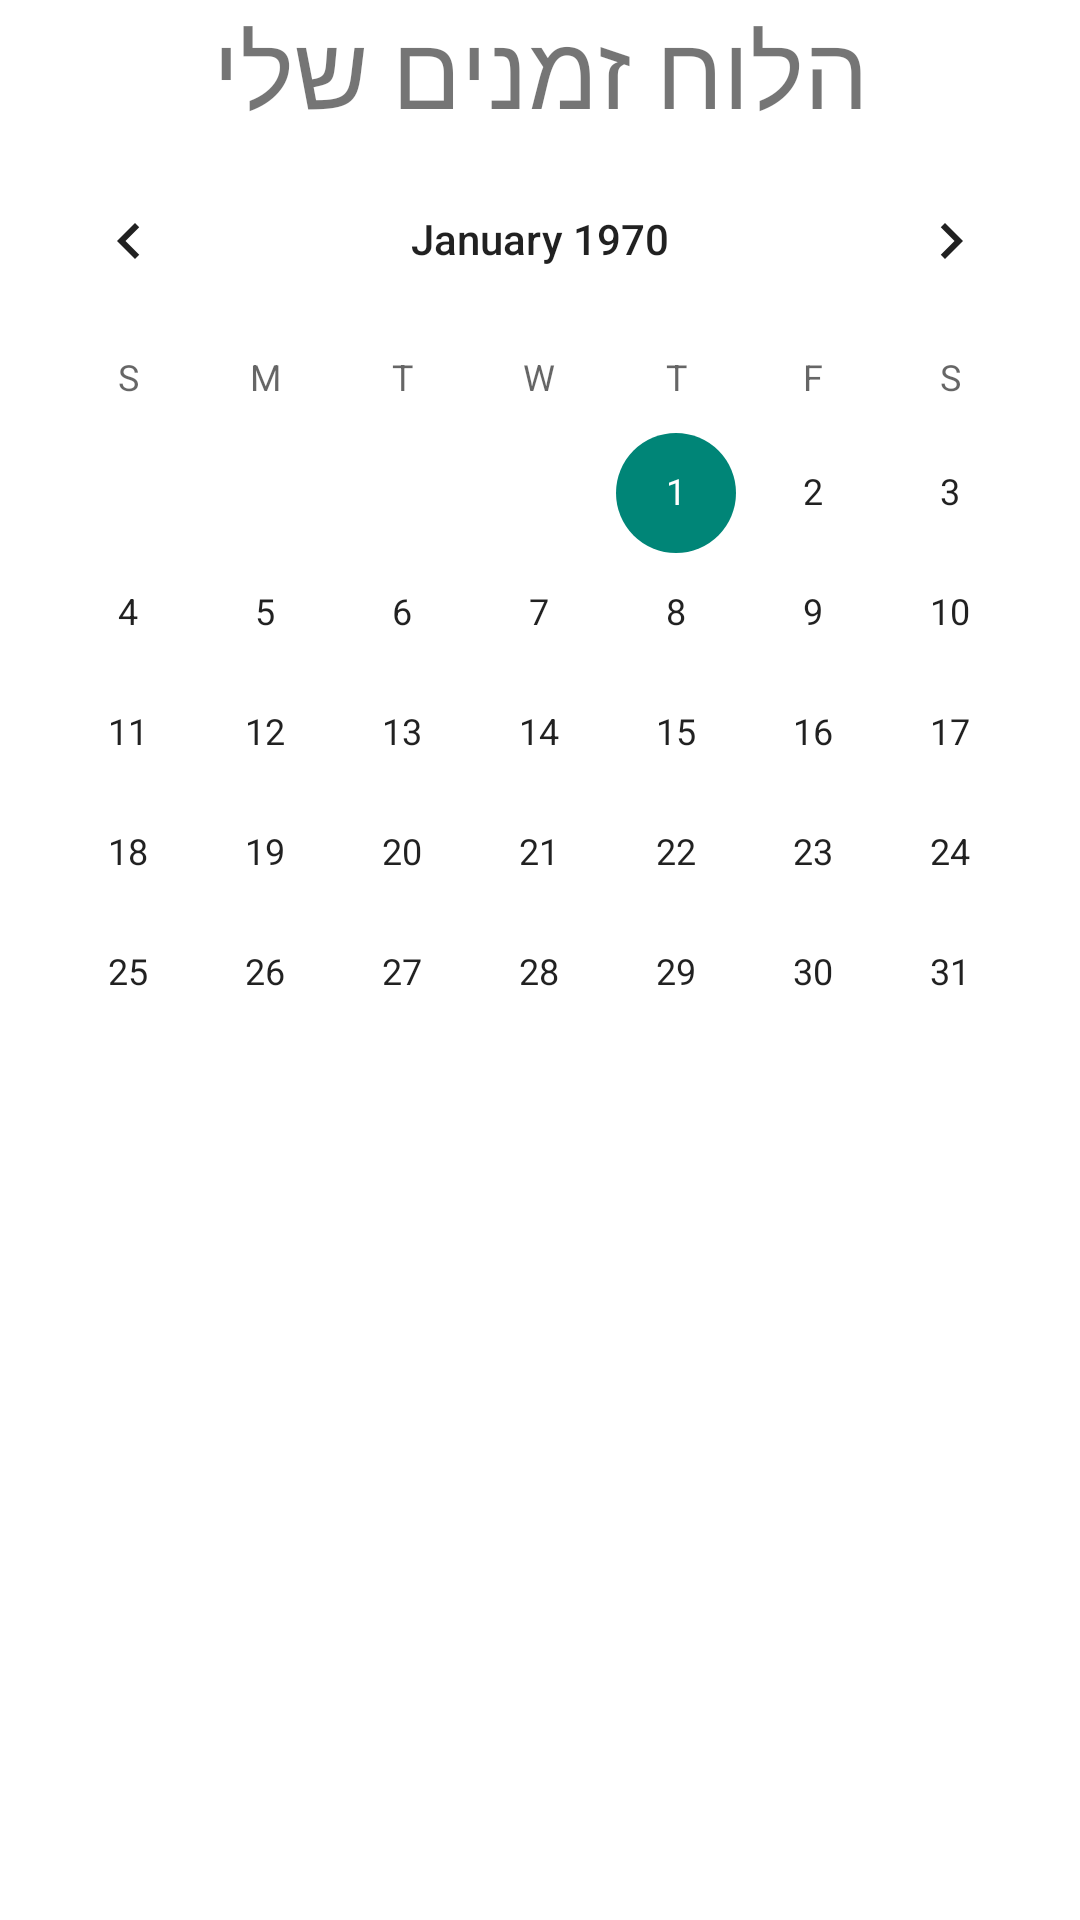

Write the Android layout XML for this screen, with the resource values it uses.
<!-- AndroidManifest.xml: application theme Theme.FinalProjectAndroid1 -->
<!-- res/layout/fragment_personal_calendar.xml -->
<?xml version="1.0" encoding="utf-8"?>
<LinearLayout xmlns:android="http://schemas.android.com/apk/res/android"
    xmlns:tools="http://schemas.android.com/tools"
    android:layout_width="match_parent"
    android:layout_height="match_parent"
    android:background="#FFFFFF"
    android:orientation="vertical"
    tools:context=".fragments.myCalendar.PersonalCalendar" >

    <TextView
        android:id="@+id/textView"
        android:layout_width="match_parent"
        android:layout_height="wrap_content"
        android:gravity="center"
        android:text="הלוח זמנים שלי"
        android:textSize="34sp" />

    <CalendarView
        android:id="@+id/calendarView"
        android:layout_width="match_parent"
        android:layout_height="wrap_content" />

    <LinearLayout
        android:layout_width="match_parent"
        android:layout_height="wrap_content"
        android:orientation="vertical"
        android:visibility="invisible">

        <LinearLayout
            android:layout_width="match_parent"
            android:layout_height="wrap_content"
            android:orientation="horizontal">

            <LinearLayout
                android:layout_width="wrap_content"
                android:layout_height="wrap_content"
                android:layout_weight="1"
                android:orientation="vertical">

                <TextView
                    android:id="@+id/textView2"
                    android:layout_width="match_parent"
                    android:layout_height="wrap_content"
                    android:text="שם של החנות" />

                <TextView
                    android:id="@+id/textView3"
                    android:layout_width="match_parent"
                    android:layout_height="wrap_content"
                    android:text="הכתובת (שיהיה אפשרות להעתיק(" />

                <TextView
                    android:id="@+id/textView11"
                    android:layout_width="match_parent"
                    android:layout_height="wrap_content"
                    android:text="אייקון של וויז וזה" />

            </LinearLayout>

            <TextView
                android:id="@+id/textView4"
                android:layout_width="wrap_content"
                android:layout_height="wrap_content"
                android:layout_weight="1"
                android:text="השעה של התור" />

            <ImageView
                android:id="@+id/imageView"
                android:layout_width="121dp"
                android:layout_height="104dp"
                android:layout_weight="1"
                android:src="@drawable/shop_empty_icon" />

        </LinearLayout>

        <LinearLayout
            android:layout_width="match_parent"
            android:layout_height="match_parent"
            android:orientation="horizontal">

            <Button
                android:id="@+id/button"
                android:layout_width="wrap_content"
                android:layout_height="wrap_content"
                android:layout_weight="1"
                android:text="עריכת התור" />

            <Button
                android:id="@+id/button2"
                android:layout_width="wrap_content"
                android:layout_height="wrap_content"
                android:layout_weight="1"
                android:text="ביטול התור" />
        </LinearLayout>

    </LinearLayout>

</LinearLayout>
<!-- resources referenced by this layout -->
<resources>
  <!-- drawable shop_empty_icon: png bitmap (drawable, 3931 bytes) -->
  <style name="Theme.FinalProjectAndroid1" parent="Base.Theme.FinalProjectAndroid1" />
  <style name="Base.Theme.FinalProjectAndroid1" parent="Theme.AppCompat.DayNight.NoActionBar">
          
          
      </style>
</resources>
